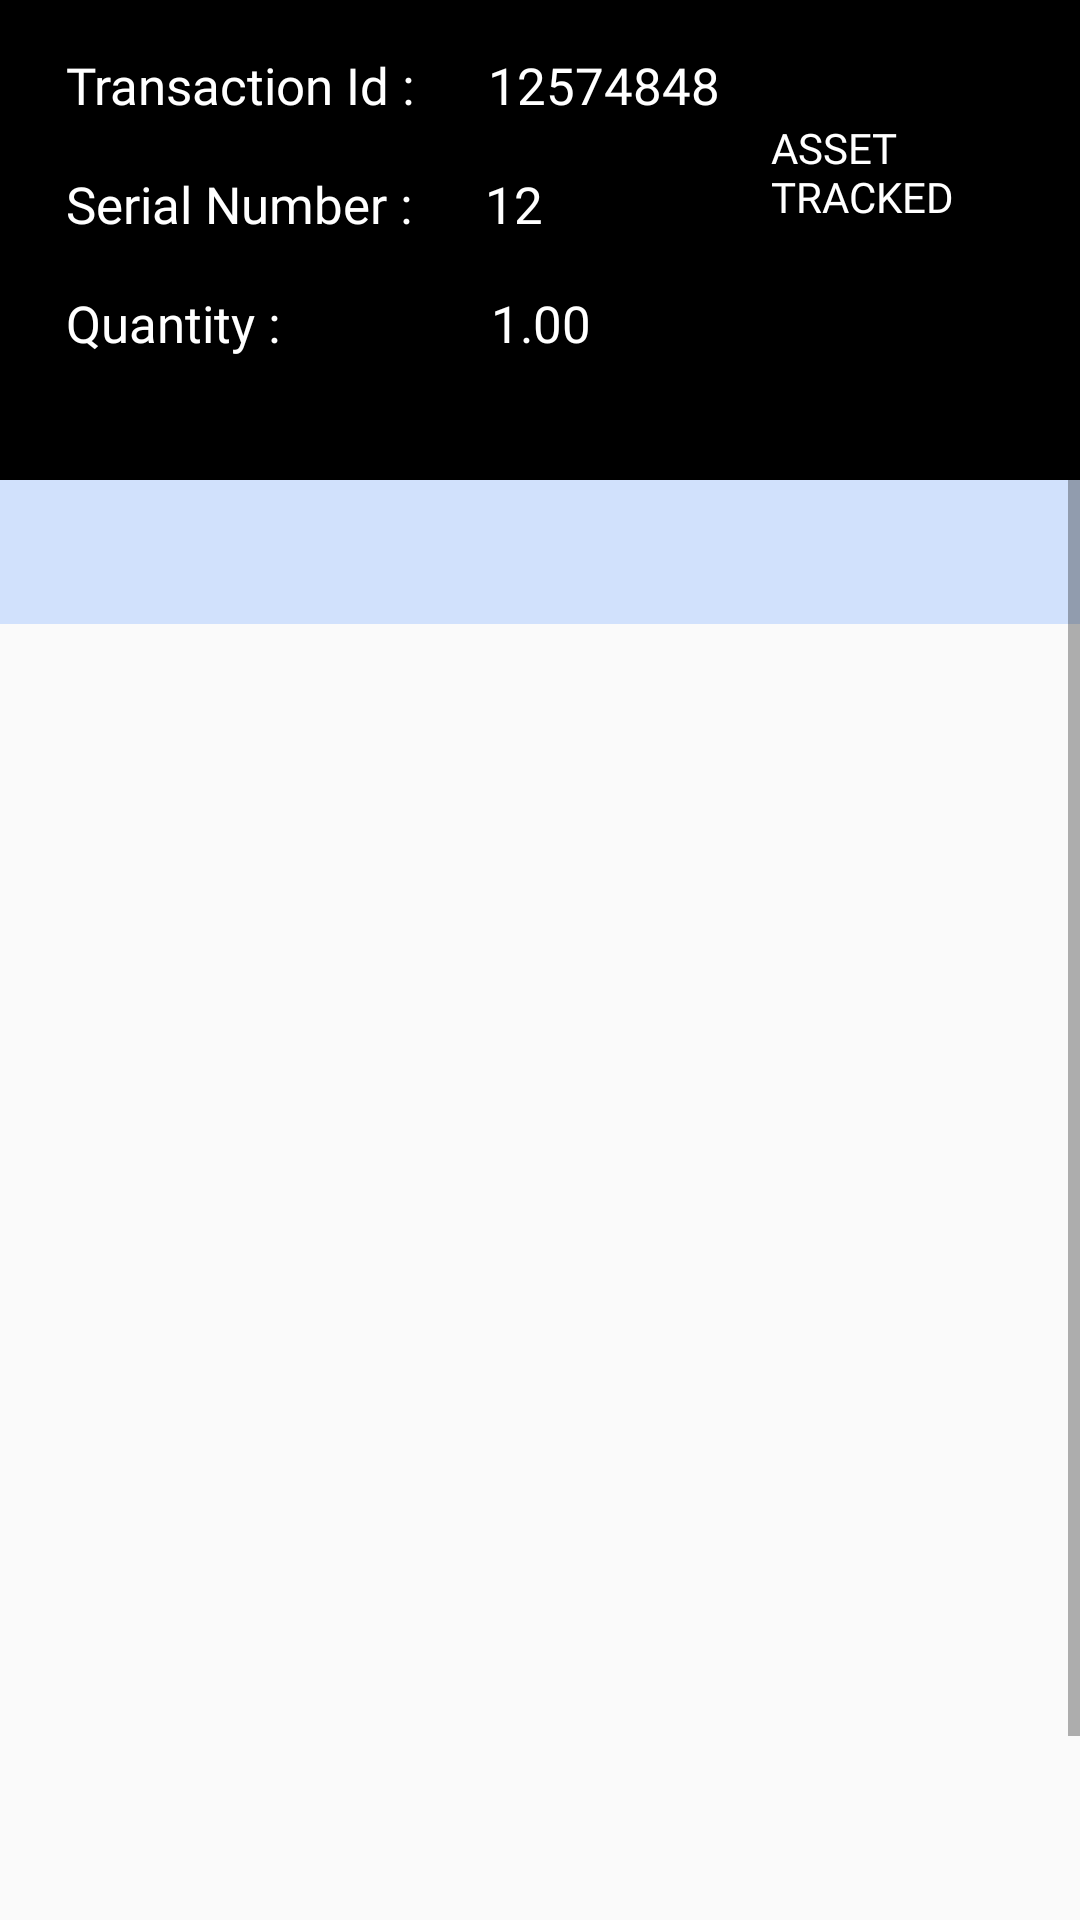

Write the Android layout XML for this screen, with the resource values it uses.
<!-- AndroidManifest.xml: application theme AppTheme -->
<!-- res/layout/activity_details.xml -->
<?xml version="1.0" encoding="utf-8"?>
<ScrollView xmlns:app="http://schemas.android.com/apk/res-auto"
    xmlns:tools="http://schemas.android.com/tools"
    android:layout_height="match_parent"
    android:layout_width="match_parent"
    xmlns:android="http://schemas.android.com/apk/res/android">
    <RelativeLayout
        android:layout_width="match_parent"
        android:layout_height="match_parent"
        tools:context=".FormActivity">

        <RelativeLayout
            android:layout_width="match_parent"
            android:background="#000"
            android:id="@+id/rel"

            android:layout_height="160dp">

            <TextView
                android:layout_width="wrap_content"
                android:layout_height="wrap_content"
                android:text="Transaction Id : "
                android:textColor="#FFF"
                android:textSize="17dp"
                android:fontFamily="@font/roboto"
                android:layout_marginTop="17dp"
                android:layout_marginLeft="22dp"
                android:id="@+id/txtTran"></TextView>


            <TextView
                android:layout_width="wrap_content"
                android:layout_height="wrap_content"
                android:text="12574848"
                android:textColor="#FFF"
                android:fontFamily="@font/roboto"
                android:textSize="17dp"
                android:layout_marginTop="17dp"
                android:layout_toRightOf="@+id/txtTran"
                android:layout_marginLeft="20dp"
                android:id="@+id/txtUseTrans"></TextView>


            <TextView
                android:layout_width="wrap_content"
                android:layout_height="wrap_content"
                android:text="Serial Number : "
                android:textColor="#FFF"
                android:textSize="17dp"
                android:fontFamily="@font/roboto"
                android:layout_marginTop="17dp"
                android:layout_marginLeft="22dp"
                android:layout_below="@+id/txtTran"
                android:id="@+id/txtSerial"></TextView>


            <TextView
                android:layout_width="wrap_content"
                android:layout_height="wrap_content"
                android:text="12"
                android:textColor="#FFF"
                android:fontFamily="@font/roboto"
                android:textSize="17dp"
                android:layout_marginTop="17dp"
                android:layout_below="@+id/txtUseTrans"
                android:layout_toRightOf="@+id/txtSerial"
                android:layout_marginLeft="20dp"
                android:id="@+id/txtUseSerial"></TextView>

            <TextView
                android:layout_width="wrap_content"
                android:layout_height="wrap_content"
                android:text="Quantity : "
                android:textColor="#FFF"
                android:textSize="17dp"
                android:layout_below="@+id/txtSerial"
                android:fontFamily="@font/roboto"
                android:layout_marginTop="17dp"
                android:layout_marginLeft="22dp"
                android:id="@+id/txtQty"></TextView>


            <TextView
                android:layout_width="wrap_content"
                android:layout_height="wrap_content"
                android:text="1.00"
                android:textColor="#FFF"
                android:layout_below="@+id/txtUseSerial"
                android:fontFamily="@font/roboto"
                android:textSize="17dp"
                android:layout_marginTop="17dp"
                android:layout_toRightOf="@+id/txtTran"
                android:layout_marginLeft="21dp"
                android:id="@+id/txtUseQty"></TextView>


            <TextView
                android:layout_width="wrap_content"
                android:layout_height="wrap_content"
                android:text="ASSET TRACKED"
                android:textColor="#FFF"
                android:layout_marginLeft="60dp"
                android:id="@+id/asset"
                android:fontFamily="@font/roboto"
                android:layout_below="@+id/txtTran"
                android:layout_toRightOf="@+id/txtUseQty"></TextView>


            <ImageView
                android:id="@+id/qrCode"
                android:layout_width="80dp"
                android:layout_height="80dp"
                android:layout_below="@+id/asset"
                android:layout_marginTop="9dp"
                android:layout_marginEnd="-211dp"
                android:layout_toStartOf="@+id/txtUseQty"
                android:src="@drawable/qrcode"></ImageView>

        </RelativeLayout>

        <RelativeLayout
            android:layout_width="match_parent"
            android:layout_below="@+id/rel"
            android:layout_height="match_parent">
            <com.google.android.material.tabs.TabLayout
                android:id="@+id/tabLayout"
                android:layout_width="match_parent"
                android:layout_height="wrap_content"
                android:background="#5782B1FF">
            </com.google.android.material.tabs.TabLayout>

            <androidx.viewpager.widget.ViewPager
                android:id="@+id/viewPager"
                android:layout_width="match_parent"
                android:layout_height="500dp"
                android:layout_below="@+id/tabLayout"
                app:layout_constraintTop_toBottomOf="@+id/tabLayout"
                tools:layout_editor_absoluteX="8dp" />
        </RelativeLayout>
    </RelativeLayout>
</ScrollView>
<!-- resources referenced by this layout -->
<resources>
  <style name="AppTheme" parent="Theme.AppCompat.Light.DarkActionBar">
          
          <item name="colorPrimary">@color/colorPrimary</item>
          <item name="colorPrimaryDark">@color/colorPrimaryDark</item>
          <item name="colorAccent">@color/colorAccent</item>
      </style>
  <color name="colorPrimary">#2874f0</color>
  <color name="colorPrimaryDark">#2874f0</color>
  <color name="colorAccent">#2874f0</color>
</resources>
